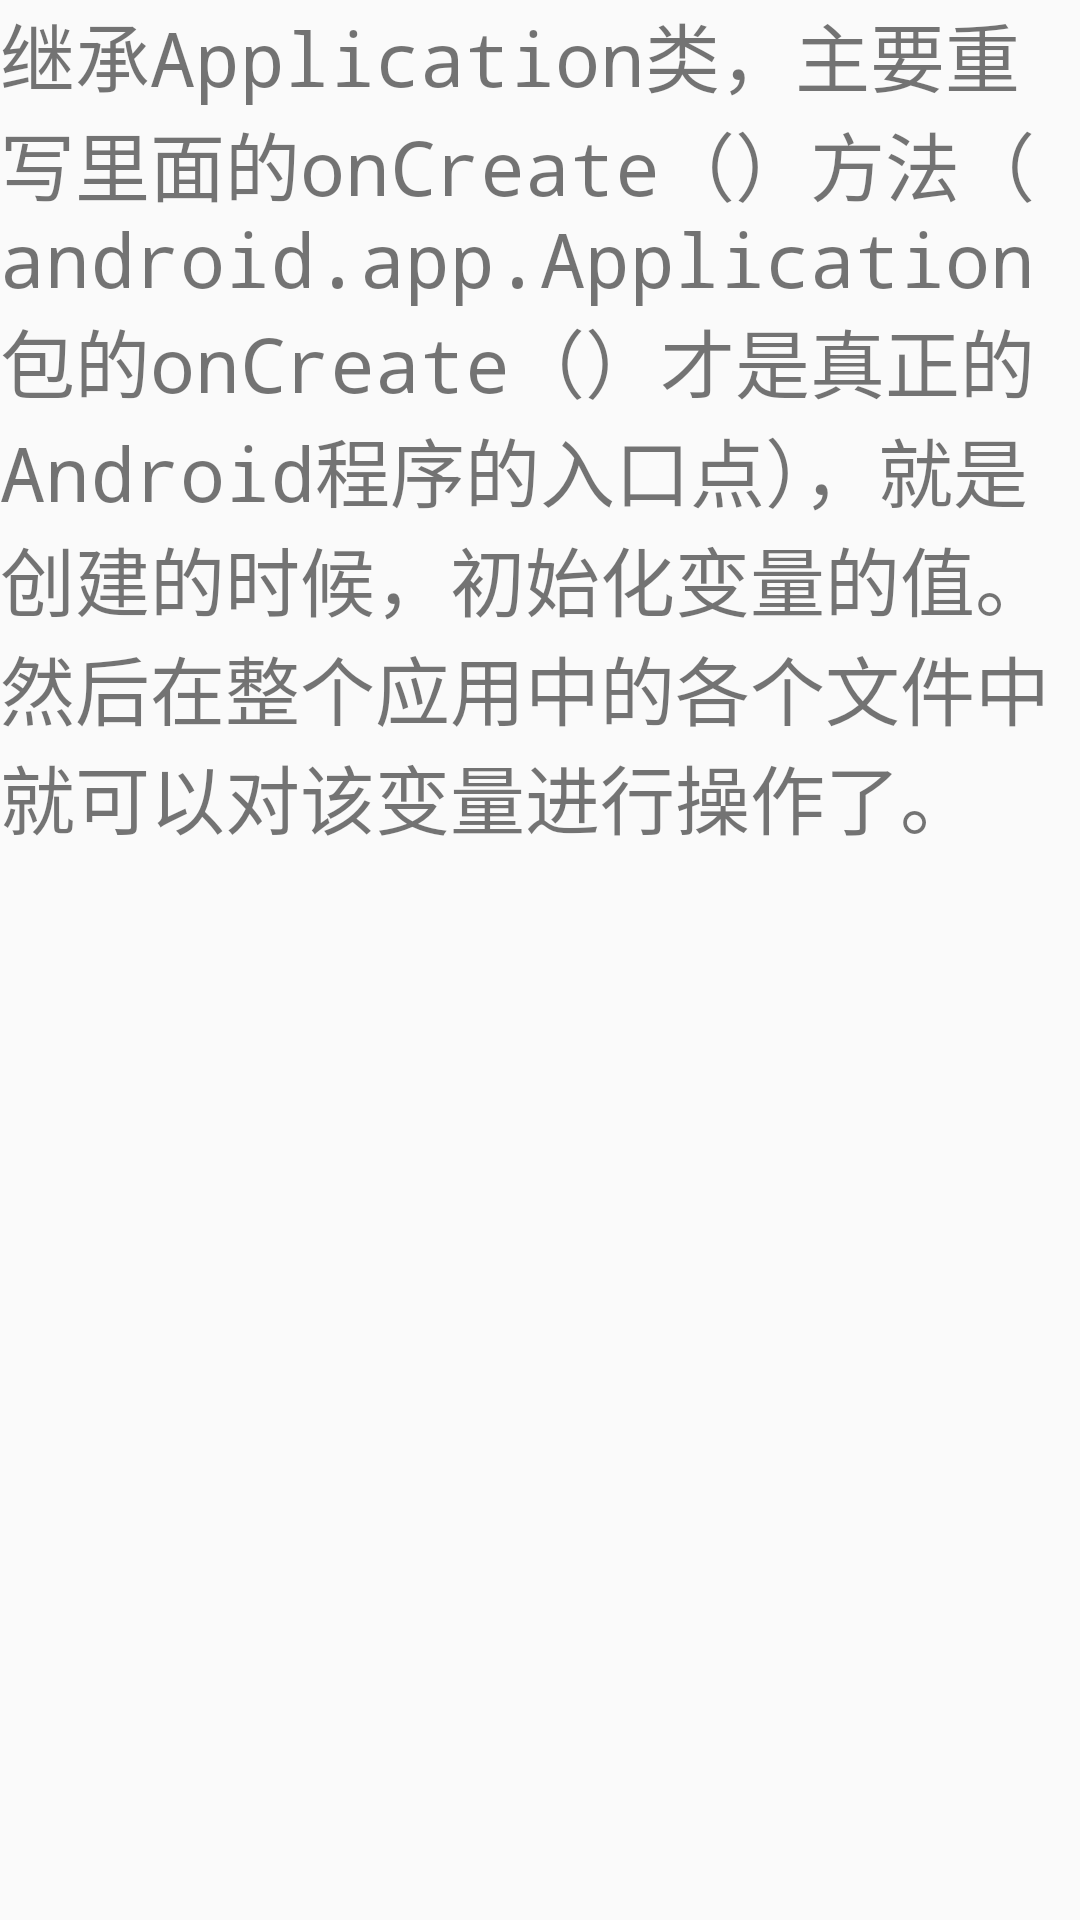

Write the Android layout XML for this screen, with the resource values it uses.
<!-- AndroidManifest.xml: application theme AppTheme -->
<!-- res/layout/fragment_blank.xml -->
<FrameLayout xmlns:android="http://schemas.android.com/apk/res/android"
    xmlns:tools="http://schemas.android.com/tools"
    android:layout_width="match_parent"
    android:layout_height="match_parent"
    tools:context="com.example.fonts.BlankFragment">

    
    <TextView
        android:id="@+id/textView2"
        android:layout_width="match_parent"
        android:layout_height="match_parent"
        android:textSize="25sp"
        android:text="@string/content" />

</FrameLayout>
<!-- resources referenced by this layout -->
<resources>
  <string name="content">继承Application类，主要重写里面的onCreate（）方法（android.app.Application包的onCreate（）才是真正的Android程序的入口点），就是创建的时候，初始化变量的值。然后在整个应用中的各个文件中就可以对该变量进行操作了。</string>
  <style name="AppTheme" parent="Theme.AppCompat.Light.DarkActionBar">
          
          <item name="colorPrimary">@color/colorPrimary</item>
          <item name="colorPrimaryDark">@color/colorPrimaryDark</item>
          <item name="colorAccent">@color/colorAccent</item>
          <item name="android:typeface">monospace</item>
      </style>
  <!-- not gathered from this repository: default colours our renderer supplied (Android Studio template values) -->
  <color name="colorPrimary">#FF6200EE</color>
  <color name="colorPrimaryDark">#FF3700B3</color>
  <color name="colorAccent">#FF03DAC5</color>
</resources>
